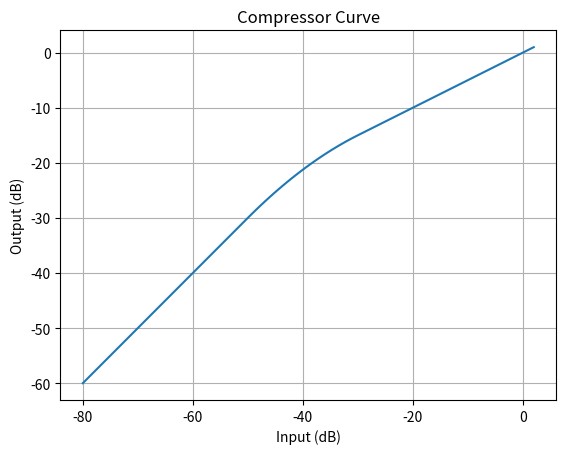
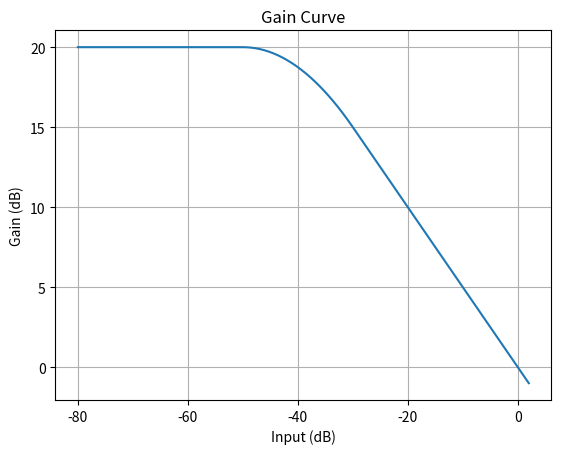
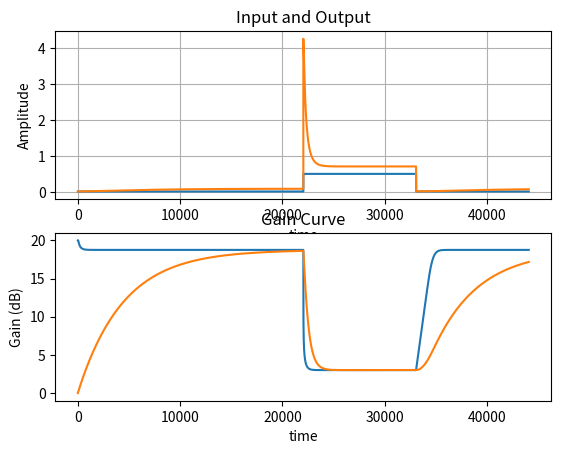

Write Python code to recreate these figures, in order.
import numpy as np
import matplotlib.pyplot as plt

def draw_compressor_curve(threshold, ratio, knee_width, makeup_gain):
    x = np.linspace(-80, 2, 100)
    y = np.zeros_like(x)
    for i in range(len(x)):
        if (x[i] - threshold < -knee_width/2):
            y[i] = x[i]
        elif (x[i] - threshold > knee_width/2):
            y[i] = threshold + (x[i] - threshold) / ratio
        else:
            y[i] = x[i] + (1/ratio - 1) * (x[i] - threshold + knee_width/2)**2 / (2*knee_width)
    y += makeup_gain
    fig, ax = plt.subplots()
    ax.plot(x, y)
    ax.set(xlabel='Input (dB)', ylabel='Output (dB)',
           title='Compressor Curve')
    ax.grid()
    plt.show()

def compute_automakeupgain(threshold, ratio):
    return -threshold*(1- 1 / ratio)

threshold = -40
ratio = 2
knee_width = 20
makeup_gain = compute_automakeupgain(threshold, ratio)

draw_compressor_curve(threshold, ratio, knee_width, makeup_gain)

def compute_gain(input, threshold, ratio, knee_width, makeup_gain):
    output = 0
    if (input - threshold < -knee_width/2):
        output = input
    elif (input - threshold > knee_width/2):
        output = threshold + (input - threshold) / ratio
    else:
        output =  input + (1/ratio - 1) * (input - threshold + knee_width/2)**2 / (2*knee_width) 
    output += makeup_gain
    gain = output - input
    return gain

# draw gain curve
x = np.linspace(-80, 2, 100)
y = np.zeros_like(x)
for i in range(len(x)):
    y[i] = compute_gain(x[i], threshold, ratio, knee_width, makeup_gain)

fig, ax = plt.subplots()
ax.plot(x, y)
ax.set(xlabel='Input (dB)', ylabel='Gain (dB)',
       title='Gain Curve')
ax.grid()
plt.show()

def compute_rms_recursive(input, tau, fs):
    alpha = np.exp(-1/(tau*fs))
    rms = np.zeros_like(input)
    # rms[0] = input[0]**2
    rms[0] = 0
    for i in range(1, len(input)):
        rms[i] = alpha * rms[i-1] + (1 - alpha) * input[i]**2
    rms = np.sqrt(rms)
    return rms

def compute_att_rel_dynamics(input, tau_attack, tau_release, fs):
    alpha_attack =  np.exp(-1/(tau_attack*fs))
    alpha_release = np.exp(-1/(tau_release*fs))
    att_rel_dynamics = np.zeros_like(input)
    att_rel_dynamics[0] = 0
    for i in range(1, len(input)):
        if input[i] < att_rel_dynamics[i-1]:
            att_rel_dynamics[i] = alpha_attack * att_rel_dynamics[i-1] + (1 - alpha_attack) * input[i]
        if input[i] > att_rel_dynamics[i-1]:
            att_rel_dynamics[i] = alpha_release * att_rel_dynamics[i-1] + (1 - alpha_release) * input[i]
    return att_rel_dynamics

fs = 44100
len_sec = 1
datain = np.ones(fs*len_sec) * 0.01 #linear
datain[fs//2:3*fs//4] = 0.5 

#fig, ax = plt.subplots()
#ax.plot(datain)
#plt.show()

tau_rms = 0.005
tau_attack = 0.01
tau_release = 0.1

# compute rms in linear scale
rms = compute_rms_recursive(datain, tau_rms, fs)
rms_log = 20*np.log10(rms + 0.00000001)

#fig, ax = plt.subplots()
#ax.plot(rms_log)
#plt.show()
# loop for compressor curve
gain_log = np.zeros_like(datain)
for i in range(len(datain)):
    gain_log[i] = compute_gain(rms_log[i], threshold, ratio, knee_width, makeup_gain)
    
# gain smoothing 
gain_smoothed_log = compute_att_rel_dynamics(gain_log, tau_attack, tau_release, fs)

# apply gain
dataout = datain * 10**(gain_smoothed_log/20)

fig, ax = plt.subplots(2,1)
ax[0].plot(datain)
ax[0].plot(dataout)
ax[0].set(xlabel='time', ylabel='Amplitude',
       title='Input and Output')
ax[0].grid()
ax[1].plot(gain_log)
ax[1].plot(gain_smoothed_log)
ax[1].set(xlabel='time', ylabel='Gain (dB)',
       title='Gain Curve')

plt.show()


